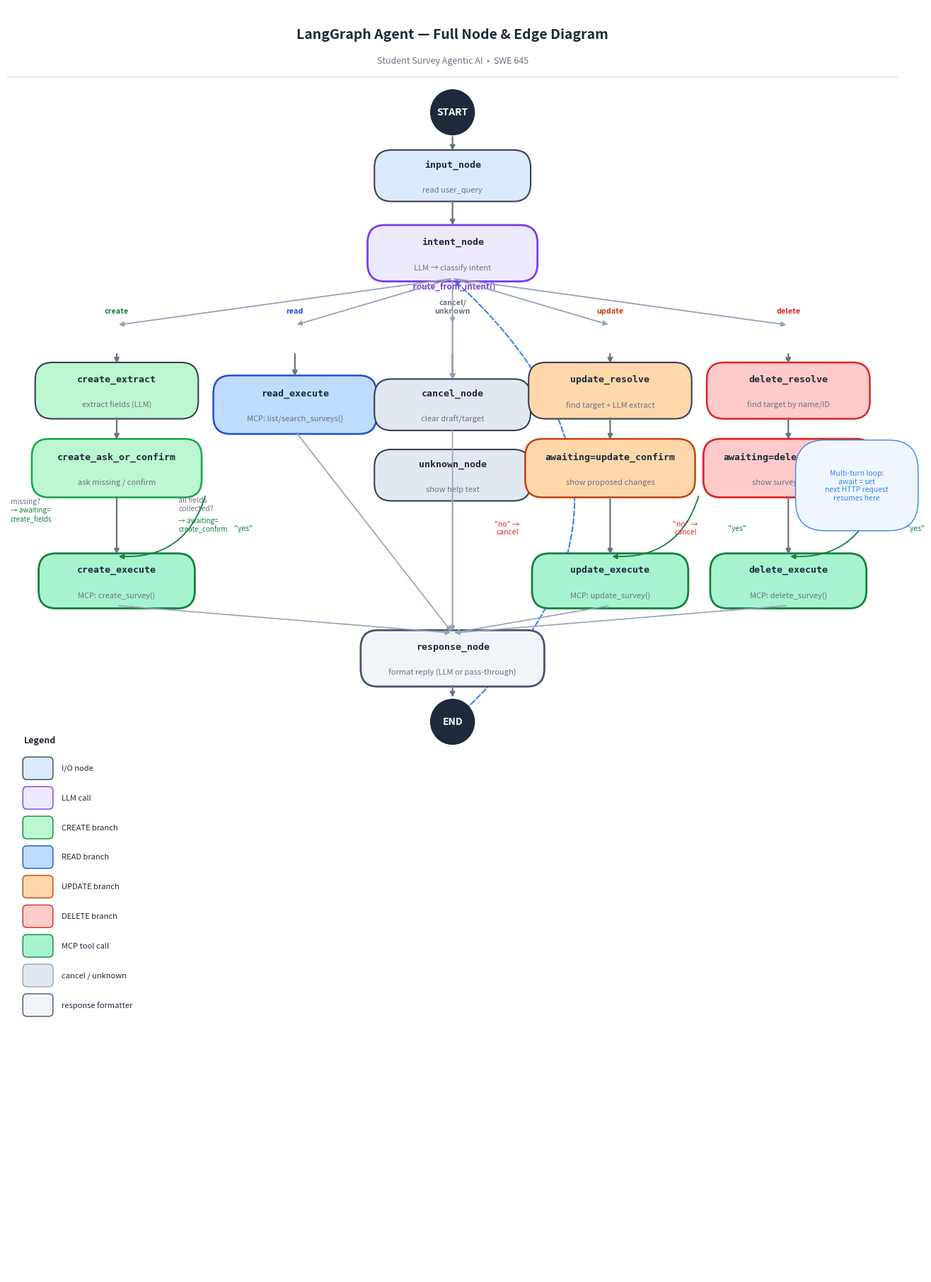

The script that saved this image:
"""
Generates a Mermaid-style LangGraph flowchart PNG using matplotlib.
All 13 nodes and every edge are included.
"""
import matplotlib
matplotlib.use("Agg")
import matplotlib.pyplot as plt
import matplotlib.patches as mpatches
from matplotlib.patches import FancyBboxPatch
import matplotlib.patheffects as pe

OUT = "langgraph-mermaid.png"

fig, ax = plt.subplots(figsize=(13, 18))
ax.set_xlim(0, 13)
ax.set_ylim(0, 18)
ax.axis("off")
fig.patch.set_facecolor("#ffffff")

# ── Colors ──────────────────────────────────────────────────────────────────
CLR = {
    "start_end": "#1e293b",
    "io":        "#dbeafe",
    "intent":    "#ede9fe",
    "create":    "#bbf7d0",
    "read":      "#bfdbfe",
    "update":    "#fed7aa",
    "delete":    "#fecaca",
    "exec":      "#a7f3d0",
    "response":  "#f1f5f9",
    "misc":      "#e2e8f0",
}

# ── Helpers ──────────────────────────────────────────────────────────────────
def box(x, y, w, h, color, label, sub="", border="#374151", lw=1.5,
        fs=9.5, sfs=8, radius=0.25):
    r = FancyBboxPatch((x - w/2, y - h/2), w, h,
                       boxstyle=f"round,pad=0.04,rounding_size={radius}",
                       linewidth=lw, edgecolor=border,
                       facecolor=color, zorder=3)
    ax.add_patch(r)
    dy = 0.16 if sub else 0
    ax.text(x, y + dy, label, ha="center", va="center",
            fontsize=fs, fontweight="bold", color="#1e293b", zorder=4,
            fontfamily="monospace")
    if sub:
        ax.text(x, y - 0.2, sub, ha="center", va="center",
                fontsize=sfs, color="#6b7280", style="italic", zorder=4)

def circle(x, y, label, color="#1e293b"):
    c = plt.Circle((x, y), 0.32, color=color, zorder=4)
    ax.add_patch(c)
    ax.text(x, y, label, ha="center", va="center",
            fontsize=10, fontweight="bold", color="white", zorder=5)

def arrow(x1, y1, x2, y2, label="", color="#6b7280", rad=0.0, lw=1.6):
    ax.annotate("", xy=(x2, y2), xytext=(x1, y1),
                arrowprops=dict(arrowstyle="-|>", color=color, lw=lw,
                                connectionstyle=f"arc3,rad={rad}"), zorder=5)
    if label:
        mx, my = (x1+x2)/2, (y1+y2)/2
        offset = 0.22 if rad == 0 else 0.35
        ax.text(mx + offset * (1 if rad > 0 else 0),
                my + (0.18 if rad == 0 else 0),
                label, ha="center", va="center",
                fontsize=7.5, color="#374151", style="italic",
                bbox=dict(fc="white", ec="none", pad=1), zorder=6)

def side_label(x, y, label, color="#6b7280"):
    ax.text(x, y, label, ha="center", va="center",
            fontsize=7.5, color=color, style="italic", zorder=6)

# ── Title ────────────────────────────────────────────────────────────────────
ax.text(6.5, 17.55, "LangGraph Agent — Full Node & Edge Diagram",
        ha="center", fontsize=14, fontweight="bold", color="#1e293b")
ax.text(6.5, 17.2, "Student Survey Agentic AI  •  SWE 645",
        ha="center", fontsize=9, color="#6b7280")
ax.axhline(17.0, color="#e2e8f0", lw=1.5)

# ─────────────────────────────────────────────────────────────────────────────
# MAIN SPINE  (center column x=6.5)
# Y positions (top to bottom): START 16.5, input 15.6, intent 14.5
# ─────────────────────────────────────────────────────────────────────────────
circle(6.5, 16.5, "START")
box(6.5, 15.6, 2.2, 0.65, CLR["io"], "input_node", "read user_query")
box(6.5, 14.5, 2.4, 0.72, CLR["intent"], "intent_node",
    "LLM → classify intent", border="#7c3aed", lw=2)

arrow(6.5, 16.18, 6.5, 15.93)
arrow(6.5, 15.27, 6.5, 14.87)

# Router label
ax.text(6.5, 14.0, "_route_from_intent()",
        ha="center", fontsize=8.5, fontweight="bold",
        color="#7c3aed", style="italic")

# ─────────────────────────────────────────────────────────────────────────────
# BRANCH COLUMNS
#  create=1.6  read=4.2  cancel/unknown=6.5  update=8.8  delete=11.4
# ─────────────────────────────────────────────────────────────────────────────
BX = {"create": 1.6, "read": 4.2, "cu": 6.5, "update": 8.8, "delete": 11.4}
BRANCH_TOP = 13.1

# Fan-out arrows from intent to branch tops
for key, bx in BX.items():
    arrow(6.5, 14.14, bx, BRANCH_TOP + 0.38, color="#94a3b8", lw=1.3)

# Branch intent labels
branch_labels = [
    (BX["create"],  13.65, "create",  "#15803d"),
    (BX["read"],    13.65, "read",    "#1d4ed8"),
    (BX["cu"],      13.65, "cancel/\nunknown", "#6b7280"),
    (BX["update"],  13.65, "update",  "#c2410c"),
    (BX["delete"],  13.65, "delete",  "#dc2626"),
]
for bx, by, lbl, clr in branch_labels:
    ax.text(bx, by, lbl, ha="center", fontsize=7.8,
            color=clr, fontweight="bold")

# ─── CREATE branch ─────────────────────────────────────────────────────────
cx = BX["create"]
box(cx, 12.55, 2.3, 0.72, CLR["create"], "create_extract", "extract fields (LLM)")
box(cx, 11.45, 2.4, 0.75, CLR["create"], "create_ask_or_confirm",
    "ask missing / confirm", border="#16a34a", lw=1.8)

# awaiting = create_fields
ax.text(cx - 1.55, 10.95, "missing?", fontsize=7.5, color="#6b7280", style="italic")
ax.text(cx - 1.55, 10.7, "→ awaiting=\ncreate_fields", fontsize=7, color="#15803d")

# awaiting = create_confirm
ax.text(cx + 0.9, 10.85, "all fields\ncollected?", fontsize=7.5, color="#6b7280", style="italic")
ax.text(cx + 0.9, 10.55, "→ awaiting=\ncreate_confirm", fontsize=7, color="#15803d")

box(cx, 9.85, 2.2, 0.7, CLR["exec"], "create_execute", "MCP: create_survey()",
    border="#15803d", lw=2)

arrow(cx, BRANCH_TOP, cx, 12.91)
arrow(cx, 12.19, cx, 11.83)
arrow(cx, 11.07, cx, 10.2)
# Confirmation loop arrow (yes → create_execute)
ax.annotate("", xy=(cx, 10.2), xytext=(cx + 1.3, 11.08),
            arrowprops=dict(arrowstyle="-|>", color="#15803d", lw=1.3,
                            connectionstyle="arc3,rad=-0.4"), zorder=5)
side_label(cx + 1.85, 10.6, '"yes"', "#15803d")

# ─── READ branch ──────────────────────────────────────────────────────────
cx = BX["read"]
box(cx, 12.35, 2.3, 0.75, CLR["read"], "read_execute",
    "MCP: list/search_surveys()", border="#1d4ed8", lw=1.8)
arrow(cx, BRANCH_TOP, cx, 12.73)

# ─── CANCEL / UNKNOWN branch ──────────────────────────────────────────────
cx = BX["cu"]
box(cx, 12.35, 2.2, 0.65, CLR["misc"], "cancel_node", "clear draft/target")
box(cx, 11.35, 2.2, 0.65, CLR["misc"], "unknown_node", "show help text")
arrow(cx, BRANCH_TOP, cx, 12.68)
arrow(6.5, 13.65, 6.5, 12.68, color="#94a3b8")

# ─── UPDATE branch ────────────────────────────────────────────────────────
cx = BX["update"]
box(cx, 12.55, 2.3, 0.72, CLR["update"], "update_resolve", "find target + LLM extract")
box(cx, 11.45, 2.4, 0.75, CLR["update"], "awaiting=update_confirm",
    "show proposed changes", border="#c2410c", lw=1.8)
box(cx, 9.85, 2.2, 0.7, CLR["exec"], "update_execute", "MCP: update_survey()",
    border="#15803d", lw=2)

arrow(cx, BRANCH_TOP, cx, 12.91)
arrow(cx, 12.19, cx, 11.83)
arrow(cx, 11.07, cx, 10.2)
ax.annotate("", xy=(cx, 10.2), xytext=(cx + 1.3, 11.08),
            arrowprops=dict(arrowstyle="-|>", color="#15803d", lw=1.3,
                            connectionstyle="arc3,rad=-0.4"), zorder=5)
side_label(cx + 1.85, 10.6, '"yes"', "#15803d")
side_label(cx - 1.5, 10.6, '"no" →\ncancel', "#dc2626")

# ─── DELETE branch ────────────────────────────────────────────────────────
cx = BX["delete"]
box(cx, 12.55, 2.3, 0.72, CLR["delete"], "delete_resolve",
    "find target by name/ID", border="#dc2626", lw=1.8)
box(cx, 11.45, 2.4, 0.75, CLR["delete"], "awaiting=delete_confirm",
    "show survey details", border="#dc2626", lw=2)
box(cx, 9.85, 2.2, 0.7, CLR["exec"], "delete_execute", "MCP: delete_survey()",
    border="#15803d", lw=2)

arrow(cx, BRANCH_TOP, cx, 12.91)
arrow(cx, 12.19, cx, 11.83)
arrow(cx, 11.07, cx, 10.2)
ax.annotate("", xy=(cx, 10.2), xytext=(cx + 1.3, 11.08),
            arrowprops=dict(arrowstyle="-|>", color="#15803d", lw=1.3,
                            connectionstyle="arc3,rad=-0.4"), zorder=5)
side_label(cx + 1.85, 10.6, '"yes"', "#15803d")
side_label(cx - 1.5, 10.6, '"no" →\ncancel', "#dc2626")

# ─────────────────────────────────────────────────────────────────────────────
# RESPONSE NODE (shared convergence)
# ─────────────────────────────────────────────────────────────────────────────
box(6.5, 8.75, 2.6, 0.72, CLR["response"], "response_node",
    "format reply (LLM or pass-through)", border="#475569", lw=2)

# All branches converge here
converge_from = [
    (BX["create"],  9.5),
    (BX["read"],    11.98),
    (BX["cu"],      12.02),
    (BX["cu"],      11.02),
    (BX["update"],  9.5),
    (BX["delete"],  9.5),
]
for bx, by in converge_from:
    arrow(bx, by, 6.5, 9.11, color="#94a3b8", lw=1.2)

# ─────────────────────────────────────────────────────────────────────────────
# END
# ─────────────────────────────────────────────────────────────────────────────
circle(6.5, 7.85, "END")
arrow(6.5, 8.39, 6.5, 8.17)

# ─────────────────────────────────────────────────────────────────────────────
# MULTI-TURN LOOP annotation
# ─────────────────────────────────────────────────────────────────────────────
ax.annotate("",
    xy=(6.5, 14.14), xytext=(6.5, 7.85),
    arrowprops=dict(arrowstyle="-|>", color="#3b82f6", lw=1.5,
                    linestyle="dashed",
                    connectionstyle="arc3,rad=0.55"),
    zorder=2)
ax.text(12.4, 11.0,
        "Multi-turn loop:\nawait = set\nnext HTTP request\nresumes here",
        ha="center", fontsize=7.5, color="#3b82f6", style="italic",
        bbox=dict(fc="#eff6ff", ec="#3b82f6", pad=4, boxstyle="round"),
        zorder=6)

# ─────────────────────────────────────────────────────────────────────────────
# LEGEND
# ─────────────────────────────────────────────────────────────────────────────
legend_items = [
    (CLR["io"],       "#374151", "I/O node"),
    (CLR["intent"],   "#7c3aed", "LLM call"),
    (CLR["create"],   "#15803d", "CREATE branch"),
    (CLR["read"],     "#1d4ed8", "READ branch"),
    (CLR["update"],   "#c2410c", "UPDATE branch"),
    (CLR["delete"],   "#dc2626", "DELETE branch"),
    (CLR["exec"],     "#15803d", "MCP tool call"),
    (CLR["misc"],     "#94a3b8", "cancel / unknown"),
    (CLR["response"], "#475569", "response formatter"),
]
lx, ly = 0.25, 7.2
ax.text(lx, ly + 0.35, "Legend", fontsize=9, fontweight="bold", color="#1e293b")
for fc, ec, label in legend_items:
    r = FancyBboxPatch((lx, ly - 0.15), 0.4, 0.28,
                       boxstyle="round,pad=0.02,rounding_size=0.06",
                       linewidth=1, edgecolor=ec, facecolor=fc, zorder=6)
    ax.add_patch(r)
    ax.text(lx + 0.55, ly - 0.01, label,
            va="center", fontsize=8, color="#1e293b", zorder=6)
    ly -= 0.42

plt.tight_layout(pad=0.3)
fig.savefig(OUT, dpi=160, bbox_inches="tight", facecolor="white")
plt.close()
print(f"Saved {OUT}")
